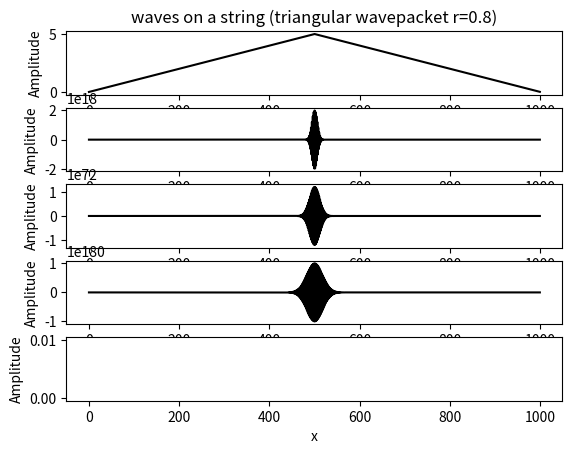

This chart was generated by the following Python code:
from math import*
from matplotlib.pyplot import*

r=1.2
y1=[]
for i in range(500):
    y1.append(0.01*i)
for i in range(500,1000):
    y1.append(10-0.01*i)

    


y2=[]
for i in range(500):
    y2.append(0.01*i)
for i in range(500,1000):
    y2.append(10-0.01*i)
    
y3=[]
for i in range(500):
    y3.append(0.01*i)
for i in range(500,1000):
    y3.append(10-0.01*i)
    
x=[]
for i in range(1000):
    x.append(i)
X=[];Y=[]

def calcu(t):
    for i in range(t):
        for j in range(1,999):
            y3[j]=2*(1-r**2)*y2[j]-y1[j]+(y2[j+1]+y2[j-1])*r**2
        for k in range(1000):
            y1[k]=y2[k]
            y2[k]=y3[k]
    X.append(x);Y.append(y3)

calcu(0)
p1=subplot(511)
p1.plot(X[0],Y[0],'k')
p1.set_title('waves on a string (triangular wavepacket r=0.8)')
p1.set_ylabel('Amplitude')

calcu(40)
p2=subplot(512)
p2.plot(X[1],Y[1],'k')
p2.set_ylabel('Amplitude')

calcu(100)
p3=subplot(513)
p3.plot(X[2],Y[2],'k')
p3.set_ylabel('Amplitude')

calcu(200)
p4=subplot(514)
p4.plot(X[3],Y[3],'k')
p4.set_ylabel('Amplitude')

calcu(300)
p5=subplot(515)
p5.plot(X[4],Y[4],'k')
p5.set_xlabel('x')
p5.set_ylabel('Amplitude')
show()
